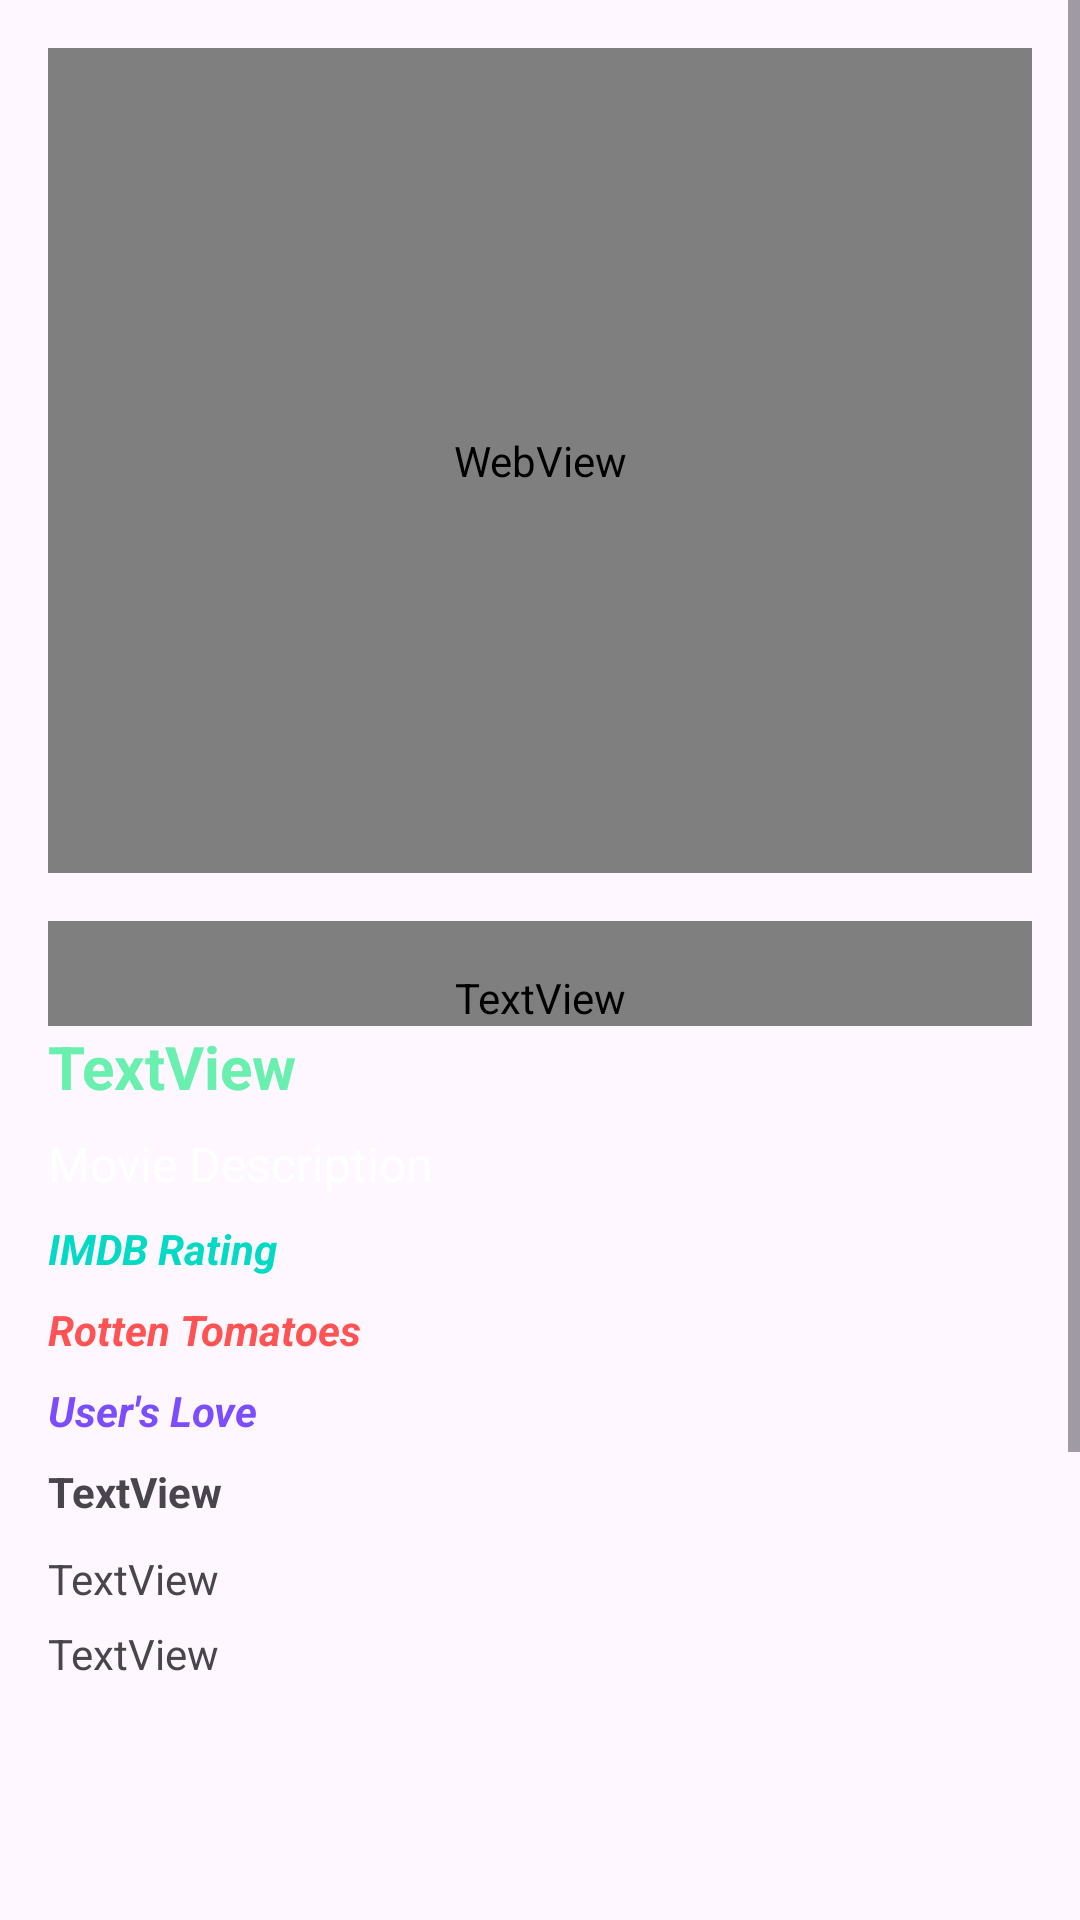

This screen was rendered from an Android layout file. Write that file and the resources it references.
<!-- AndroidManifest.xml: application theme Theme.EventPulse -->
<!-- res/layout/activity_single_view.xml -->
<ScrollView xmlns:android="http://schemas.android.com/apk/res/android"
    xmlns:app="http://schemas.android.com/apk/res-auto"
    xmlns:tools="http://schemas.android.com/tools"
    android:layout_width="match_parent"
    android:layout_height="match_parent">

    <LinearLayout
        android:layout_width="match_parent"
        android:layout_height="match_parent"
        android:orientation="vertical"
        android:padding="16dp">

        <WebView
            android:id="@+id/webView"
            android:layout_width="match_parent"
            android:layout_height="275dp"
            android:layout_gravity="center"
            android:layout_marginBottom="16dp" />

        <TextView
            android:id="@+id/singleMovieName"
            android:layout_width="match_parent"
            android:layout_height="wrap_content"
            android:fontFamily="@font/inter_24pt_bold"
            android:paddingTop="16dp"
            android:text="Movie Name"
            android:textColor="@color/white"
            android:textSize="28sp"
            android:textStyle="bold" />

        <TextView
            android:id="@+id/duration"
            android:layout_width="match_parent"
            android:layout_height="wrap_content"
            android:text="TextView"
            android:textColor="#69F0AE"
            android:textSize="20sp"
            android:textStyle="bold" />

        <TextView
            android:id="@+id/singleMovieDescription"
            android:layout_width="match_parent"
            android:layout_height="wrap_content"
            android:paddingTop="8dp"
            android:text="Movie Description"
            android:textColor="#FFFFFF"
            android:textSize="16sp" />

        <TextView
            android:id="@+id/singleMovieRating"
            android:layout_width="match_parent"
            android:layout_height="wrap_content"
            android:paddingTop="8dp"
            android:text="IMDB Rating"
            android:textColor="@color/design_default_color_secondary"
            android:textSize="14sp"
            android:textStyle="bold|italic" />

        <TextView
            android:id="@+id/singleMovieRottenTomatoes"
            android:layout_width="match_parent"
            android:layout_height="wrap_content"
            android:paddingTop="8dp"
            android:text="Rotten Tomatoes"
            android:textColor="#FF5252"
            android:textSize="14sp"
            android:textStyle="bold|italic" />

        <TextView
            android:id="@+id/usersLove"
            android:layout_width="match_parent"
            android:layout_height="wrap_content"
            android:paddingTop="8dp"
            android:text="User's Love"
            android:textColor="#7C4DFF"
            android:textSize="14sp"
            android:textStyle="bold|italic" />

        <TextView
            android:id="@+id/gener"
            android:layout_width="match_parent"
            android:layout_height="wrap_content"
            android:paddingTop="8dp"
            android:text="TextView"
            android:textStyle="bold" />

        <TextView
            android:id="@+id/Creator"
            android:layout_width="match_parent"
            android:layout_height="wrap_content"
            android:paddingTop="10dp"
            android:text="TextView" />

        <TextView
            android:id="@+id/company"
            android:layout_width="match_parent"
            android:layout_height="wrap_content"
            android:paddingTop="6dp"
            android:text="TextView" />

        <LinearLayout
            android:layout_width="match_parent"
            android:layout_height="wrap_content"
            android:orientation="horizontal"
            android:padding="8dp">

            <ImageView
                android:id="@+id/thumbnail_image"
                android:layout_width="190dp"
                android:layout_height="210dp"
                android:layout_weight="1"
                android:contentDescription="TODO"
                android:paddingEnd="8dp"
                android:scaleType="fitCenter" />

            <ImageView
                android:id="@+id/large_icon"
                android:layout_width="match_parent"
                android:layout_height="210dp"
                android:layout_weight="1"
                android:paddingStart="8dp"
                android:scaleType="fitCenter"
                app:srcCompat="@drawable/premiere_wave_studio_inc" />
        </LinearLayout>
        <TextView
            android:id="@+id/textView6"
            android:layout_width="match_parent"
            android:layout_height="wrap_content"
            android:text="Get The Download Link"
            android:textColor="#FFFFFF"
            android:textSize="16sp"
            android:textStyle="bold" />
        <TextView
            android:id="@+id/weblink"
            android:layout_width="match_parent"
            android:layout_height="match_parent"
            android:layout_weight="1"
            android:clickable="true"
            android:focusable="true"
            android:selectable="true"
            android:textColor="#448AFF"
            android:textSize="16sp"
            android:textStyle="italic" />
    </LinearLayout>
</ScrollView>
<!-- resources referenced by this layout -->
<resources>
  <color name="white">#FFFFFFFF</color>
  <style name="Theme.EventPulse" parent="Base.Theme.EventPulse" />
  <style name="Base.Theme.EventPulse" parent="Theme.Material3.DayNight.NoActionBar">
          
          
      </style>
</resources>
